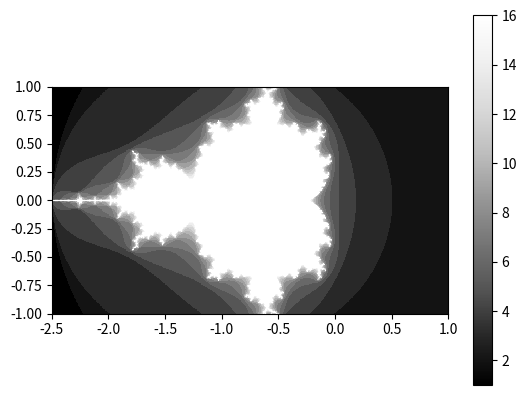

Source code (Python):
# coding: utf-8


import matplotlib.pyplot as plt
import matplotlib.cm as cm


def initialize_image(x_p, y_p):
    image = []
    for i in range(y_p):
        x_colors = []
        for j in range(x_p):
            x_colors.append(0)
        image.append(x_colors)
    return image


def man():
    x_p = 400
    y_p = 400
    image = initialize_image(x_p+1, y_p+1)
    max_iteration = 16
    for i in range(x_p+1):
        print(i)
        for k in range(y_p+1):
            x = 3.5*i/x_p - 2.0
            y = 2.0*k/y_p - 1.0
            z1 = 0 + 0j
            c = x + y * 1j
            iteration = 0
            while (abs(z1) < 2) and (iteration < max_iteration):
                z1 = z1*z1 + c
                iteration += 1
            else:
                image[k][i] = iteration

    plt.imshow(image, origin='lower', extent=(-2.5, 1.0, -1.0, 1.0),
               cmap=cm.Greys_r, interpolation='nearest')
    plt.colorbar()
    plt.show()

if __name__ == '__main__':
    man()
